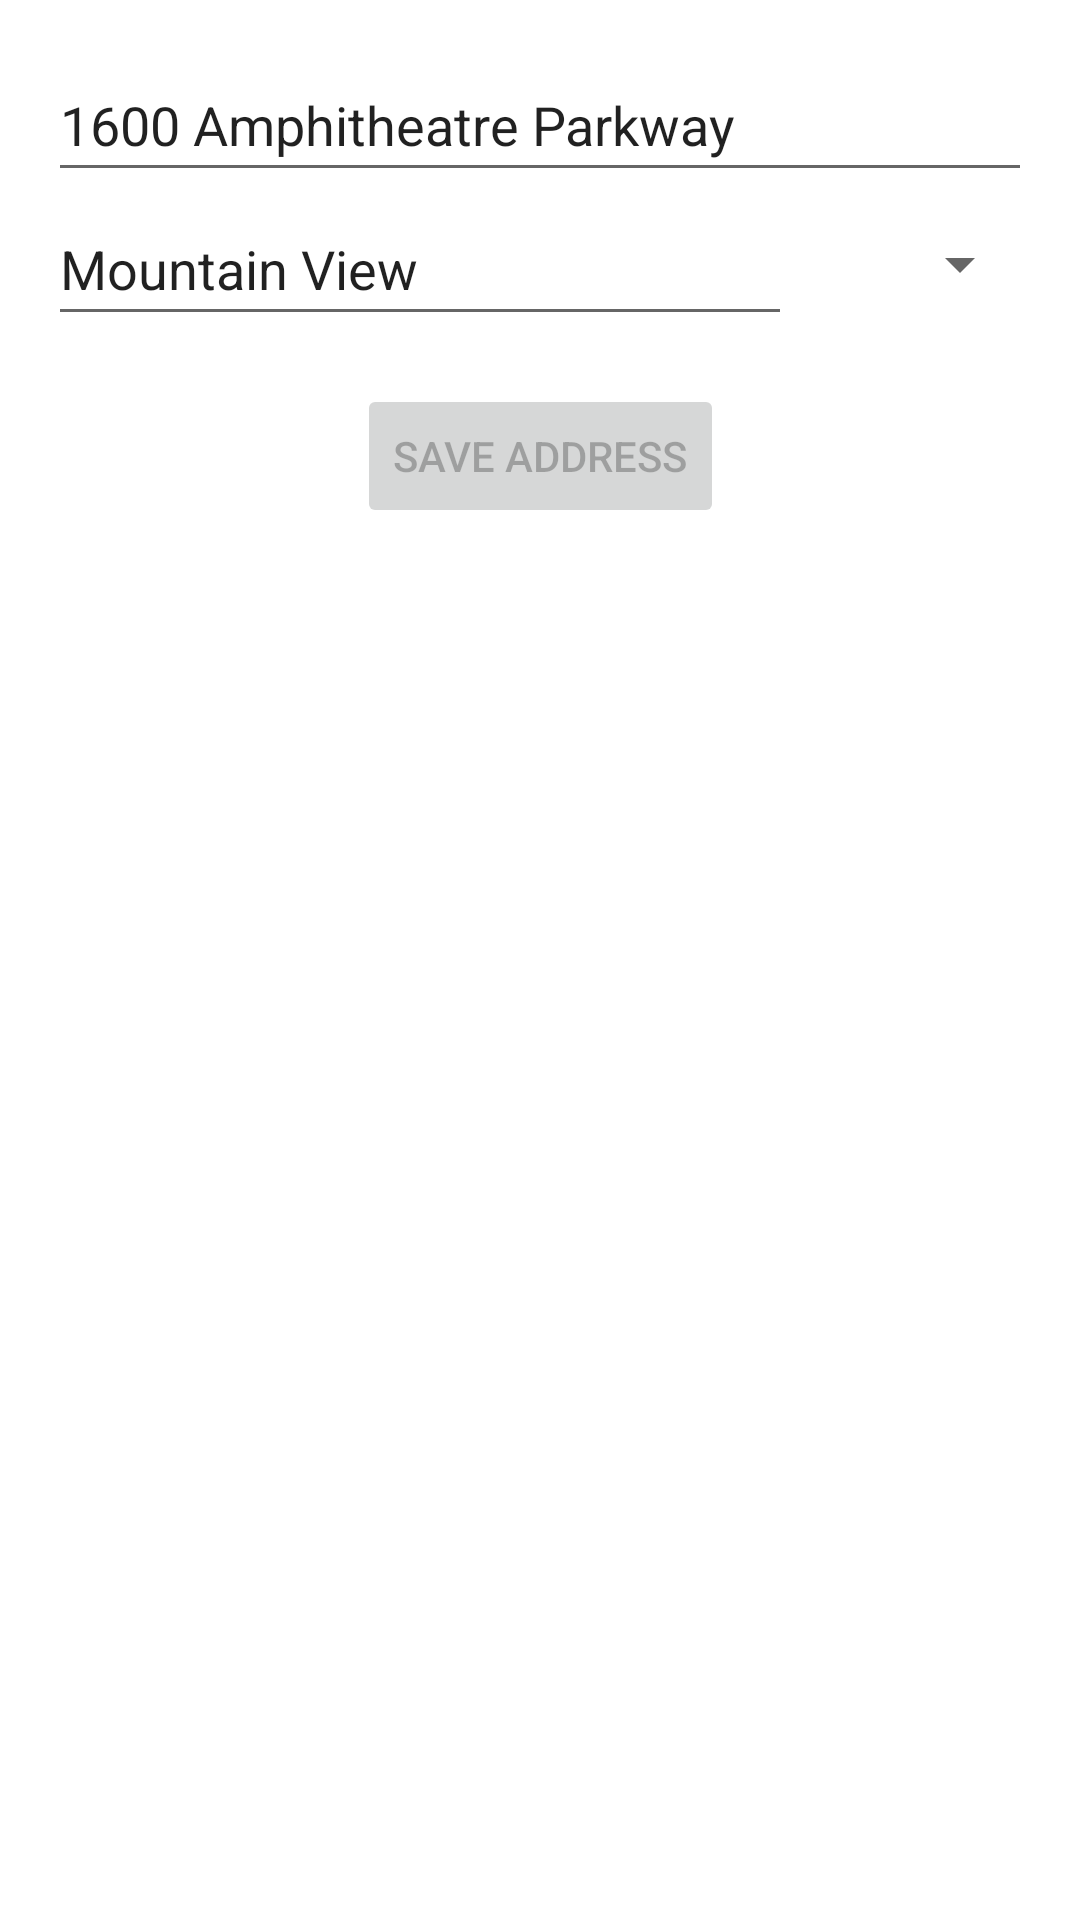

Here is an Android app screen rendered from its layout file. Give the layout XML and the strings, colors and styles it references.
<!-- AndroidManifest.xml: application theme Theme.Radius -->
<!-- res/layout/fragment_setup.xml -->
<?xml version="1.0" encoding="utf-8"?>
<ScrollView xmlns:android="http://schemas.android.com/apk/res/android"
    xmlns:app="http://schemas.android.com/apk/res-auto"
    xmlns:tools="http://schemas.android.com/tools"
    android:layout_width="match_parent"
    android:layout_height="match_parent"
    tools:layout_editor_absoluteX="1dp"
    tools:layout_editor_absoluteY="117dp">


    <androidx.appcompat.widget.LinearLayoutCompat
        android:layout_width="match_parent"
        android:layout_height="wrap_content">

        <androidx.constraintlayout.widget.ConstraintLayout
            android:layout_width="match_parent"
            android:layout_height="wrap_content"
            tools:context=".ui.setup.SetupFragment">

            <EditText
                android:id="@+id/address_edittext"
                android:layout_width="match_parent"
                android:layout_height="48dp"
                android:layout_margin="@dimen/margin_normal"
                android:autofillHints="postalAddress"
                android:hint="@string/address_of_home_base"
                android:text="1600 Amphitheatre Parkway"
                android:inputType="textPostalAddress"
                app:layout_constraintEnd_toStartOf="parent"
                app:layout_constraintStart_toStartOf="parent"
                app:layout_constraintTop_toTopOf="parent" />

            <EditText
                android:id="@+id/city_edittext"
                android:layout_width="0dp"
                android:layout_height="48dp"
                android:layout_marginStart="@dimen/margin_normal"
                android:layout_marginEnd="@dimen/margin_normal"
                android:autofillHints="addressLocality"
                android:hint="@string/city"
                android:text="Mountain View"
                android:inputType="textPostalAddress"
                app:layout_constraintEnd_toStartOf="@id/state_spinner"
                app:layout_constraintStart_toStartOf="parent"
                app:layout_constraintTop_toBottomOf="@id/address_edittext" />

            <Spinner
                android:id="@+id/state_spinner"
                android:layout_width="wrap_content"
                android:layout_height="48dp"
                android:layout_marginStart="@dimen/margin_normal"
                android:layout_marginEnd="@dimen/margin_normal"
                android:spinnerMode="dialog"
                app:layout_constraintEnd_toEndOf="parent"
                app:layout_constraintStart_toEndOf="@id/city_edittext"
                app:layout_constraintTop_toBottomOf="@id/address_edittext" />

            <Button
                android:id="@+id/save_address"
                android:layout_width="wrap_content"
                android:layout_height="wrap_content"
                android:layout_margin="@dimen/margin_normal"
                android:layout_marginStart="@dimen/margin_small"
                android:layout_marginTop="@dimen/margin_normal"
                android:layout_marginEnd="@dimen/margin_normal"
                android:layout_marginBottom="@dimen/margin_normal"
                android:enabled="false"
                android:text="@string/save_address"
                app:layout_constraintEnd_toEndOf="parent"
                app:layout_constraintStart_toStartOf="parent"
                app:layout_constraintTop_toBottomOf="@id/city_edittext"
                tools:enabled="true" />

            <ImageView
                android:id="@+id/verification_status_icon"
                android:layout_width="wrap_content"
                android:layout_height="wrap_content"
                android:layout_marginStart="@dimen/margin_normal"
                android:layout_marginTop="@dimen/margin_large"
                android:visibility="invisible"
                app:layout_constraintStart_toStartOf="parent"
                app:layout_constraintTop_toBottomOf="@+id/save_address"
                app:srcCompat="@drawable/baseline_pending_36"
                tools:visibility="visible" />


            <TextView
                android:id="@+id/verification_status_text"
                android:layout_width="0dp"
                android:layout_height="wrap_content"
                android:layout_marginStart="@dimen/margin_normal"
                android:layout_marginTop="@dimen/margin_normal"
                android:layout_marginEnd="@dimen/margin_normal"
                android:layout_marginBottom="@dimen/margin_normal"
                android:text="@string/verification_pending"
                android:textSize="16sp"
                android:visibility="invisible"
                app:layout_constraintBottom_toBottomOf="@+id/verification_status_icon"
                app:layout_constraintEnd_toEndOf="parent"
                app:layout_constraintStart_toEndOf="@+id/verification_status_icon"
                app:layout_constraintTop_toTopOf="@+id/verification_status_icon"
                tools:visibility="visible" />

            <ImageView
                android:id="@+id/venues_status_icon"
                android:layout_width="wrap_content"
                android:layout_height="wrap_content"
                android:layout_marginStart="@dimen/margin_normal"
                android:layout_marginTop="@dimen/margin_normal"
                android:visibility="invisible"
                app:layout_constraintStart_toStartOf="parent"
                app:layout_constraintTop_toBottomOf="@+id/verification_status_icon"
                app:srcCompat="@drawable/baseline_pending_36"
                tools:visibility="visible" />

            <TextView
                android:id="@+id/venues_status_text"
                android:layout_width="0dp"
                android:layout_height="wrap_content"
                android:layout_marginStart="@dimen/margin_normal"
                android:layout_marginTop="@dimen/margin_normal"
                android:layout_marginEnd="@dimen/margin_normal"
                android:layout_marginBottom="@dimen/margin_normal"
                android:text="@string/venue_search_pending"
                android:textSize="16sp"
                android:visibility="invisible"
                app:layout_constraintBottom_toBottomOf="@id/venues_status_icon"
                app:layout_constraintEnd_toEndOf="parent"
                app:layout_constraintStart_toEndOf="@id/venues_status_icon"
                app:layout_constraintTop_toTopOf="@id/venues_status_icon"
                tools:visibility="visible" />

        </androidx.constraintlayout.widget.ConstraintLayout>

        <androidx.constraintlayout.widget.ConstraintLayout
            android:layout_width="match_parent"
            android:layout_height="wrap_content">

        </androidx.constraintlayout.widget.ConstraintLayout>


        <androidx.constraintlayout.widget.ConstraintLayout
            android:layout_width="match_parent"
            android:layout_height="wrap_content">

        </androidx.constraintlayout.widget.ConstraintLayout>

    </androidx.appcompat.widget.LinearLayoutCompat>


</ScrollView>
<!-- resources referenced by this layout -->
<resources>
  <dimen name="margin_large">32dp</dimen>
  <dimen name="margin_normal">16dp</dimen>
  <dimen name="margin_small">8dp</dimen>
  <!-- drawable baseline_pending_36 (drawable) -->
  <vector android:height="36dp" android:tint="#24A5EA"
      android:viewportHeight="24" android:viewportWidth="24"
      android:width="36dp" xmlns:android="http://schemas.android.com/apk/res/android">
      <path android:fillColor="@android:color/white" android:pathData="M12,2C6.48,2 2,6.48 2,12c0,5.52 4.48,10 10,10s10,-4.48 10,-10C22,6.48 17.52,2 12,2zM7,13.5c-0.83,0 -1.5,-0.67 -1.5,-1.5c0,-0.83 0.67,-1.5 1.5,-1.5s1.5,0.67 1.5,1.5C8.5,12.83 7.83,13.5 7,13.5zM12,13.5c-0.83,0 -1.5,-0.67 -1.5,-1.5c0,-0.83 0.67,-1.5 1.5,-1.5s1.5,0.67 1.5,1.5C13.5,12.83 12.83,13.5 12,13.5zM17,13.5c-0.83,0 -1.5,-0.67 -1.5,-1.5c0,-0.83 0.67,-1.5 1.5,-1.5s1.5,0.67 1.5,1.5C18.5,12.83 17.83,13.5 17,13.5z"/>
  </vector>
  <string name="address_of_home_base">Address of home base</string>
  <string name="city">City</string>
  <string name="save_address">Save Address</string>
  <style name="Theme.Radius" parent="Theme.MaterialComponents.DayNight.DarkActionBar">
          
          <item name="colorPrimary">@color/blue_medium</item>
          <item name="colorPrimaryVariant">@color/blue_dark</item>
          <item name="colorOnPrimary">@color/white</item>
          
          <item name="colorSecondary">@color/teal_200</item>
          <item name="colorSecondaryVariant">@color/teal_700</item>
          <item name="colorOnSecondary">@color/black</item>
          
          <item name="android:statusBarColor">?attr/colorPrimaryVariant</item>
          
      </style>
  <color name="blue_medium">#FF3169B3</color>
  <color name="blue_dark">#FF004096</color>
  <color name="white">#FFFFFFFF</color>
  <color name="teal_200">#FF03DAC5</color>
  <color name="teal_700">#FF018786</color>
  <color name="black">#FF000000</color>
</resources>
